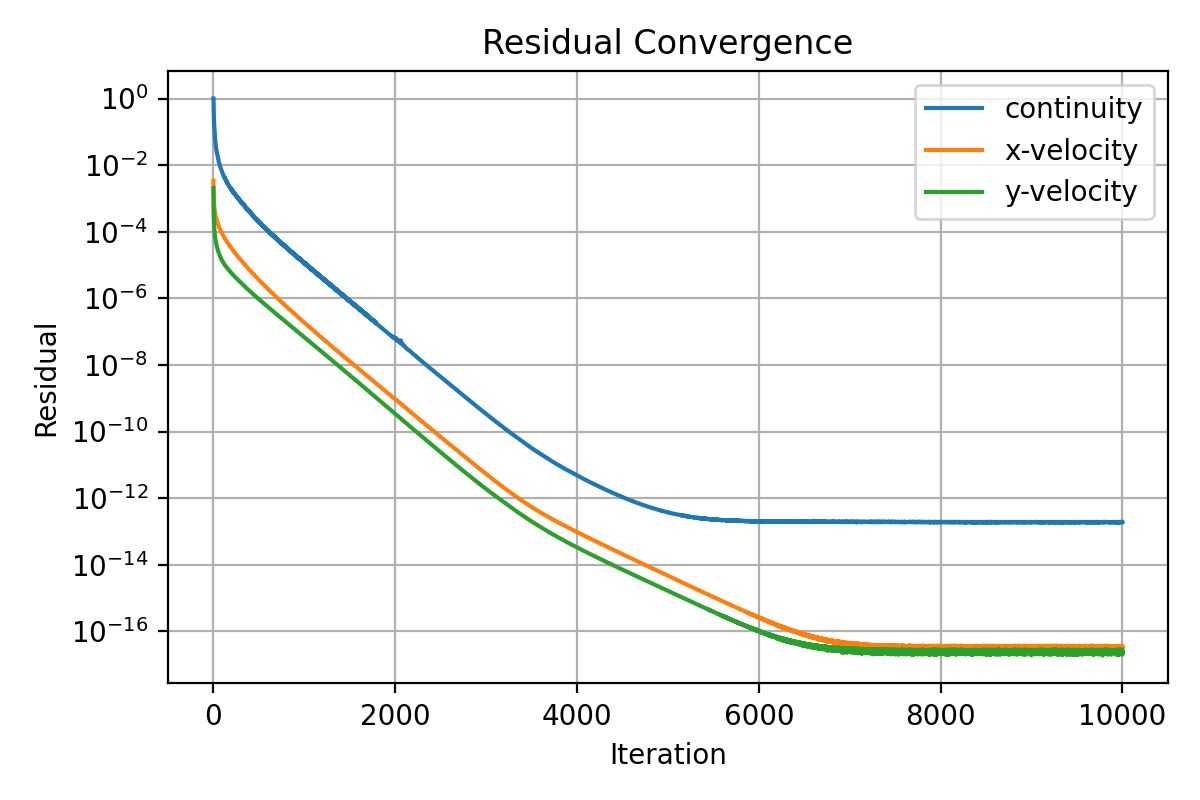

Values plotted in this chart, from the file beside it:
iter, continuity, x-velocity, y-velocity
1, 1.0, 0.003409, 0.002045
2, 0.9475, 0.002324, 0.000676
3, 0.6675, 0.001729, 0.0004146
4, 0.4376, 0.001303, 0.0003114
5, 0.318, 0.00107, 0.0002497
6, 0.2616, 0.0009096, 0.0002077
7, 0.213, 0.0008018, 0.0001776
8, 0.1821, 0.0007148, 0.0001558
9, 0.1636, 0.0006447, 0.0001396
10, 0.1511, 0.0005956, 0.0001262
11, 0.1355, 0.0005562, 0.0001158
12, 0.1225, 0.0005153, 0.0001066
13, 0.1082, 0.0004843, 9.932375705633206e-05
14, 0.09634, 0.0004594, 9.29820873488782e-05
15, 0.08822, 0.0004374, 8.753061033668703e-05
16, 0.08123, 0.0004173, 8.244545835761011e-05
17, 0.07675, 0.0003984, 7.820476790833433e-05
18, 0.07137, 0.0003813, 7.417848202992098e-05
19, 0.06544, 0.0003667, 7.078506286500333e-05
20, 0.06027, 0.0003528, 6.749597047166813e-05
21, 0.05579, 0.0003404, 6.460744860790473e-05
22, 0.0514, 0.0003287, 6.190335552515172e-05
23, 0.04782, 0.000318, 5.941428203677196e-05
24, 0.04548, 0.0003081, 5.716936807045034e-05
25, 0.04305, 0.0002984, 5.495640742716132e-05
26, 0.0406, 0.0002899, 5.30476988514061e-05
27, 0.0391, 0.0002812, 5.116665358435856e-05
28, 0.03735, 0.0002732, 4.94685120537216e-05
29, 0.03512, 0.0002662, 4.782724838172637e-05
30, 0.0333, 0.0002596, 4.627592311294412e-05
31, 0.032, 0.0002533, 4.484393288968265e-05
32, 0.03144, 0.000246, 4.360430267070147e-05
33, 0.02961, 0.0002402, 4.227227725261721e-05
34, 0.02796, 0.0002348, 4.104567429164971e-05
35, 0.02674, 0.0002296, 3.986420671997588e-05
36, 0.02593, 0.0002244, 3.88149288445598e-05
37, 0.02494, 0.0002196, 3.773235700596269e-05
38, 0.02412, 0.000215, 3.673902879502299e-05
39, 0.0234, 0.0002098, 3.586913281864824e-05
40, 0.02221, 0.0002055, 3.49615056274415e-05
41, 0.02142, 0.0002016, 3.405721131959192e-05
42, 0.02084, 0.0001976, 3.322476892930008e-05
43, 0.02028, 0.0001939, 3.242425789110332e-05
44, 0.01995, 0.0001901, 3.168161863942371e-05
45, 0.01964, 0.0001861, 3.103567659493008e-05
46, 0.01874, 0.0001826, 3.031387860447806e-05
47, 0.01805, 0.0001794, 2.959067870519788e-05
48, 0.0176, 0.0001761, 2.898484458327646e-05
49, 0.01693, 0.0001731, 2.834379659163071e-05
50, 0.01631, 0.0001701, 2.772779810597818e-05
51, 0.01613, 0.0001672, 2.713999650309692e-05
52, 0.0159, 0.0001641, 2.666590175050029e-05
53, 0.01539, 0.0001613, 2.611464773303339e-05
54, 0.01482, 0.0001587, 2.55674534966155e-05
55, 0.01464, 0.0001561, 2.505157503518451e-05
56, 0.01423, 0.0001535, 2.463365319795635e-05
57, 0.01389, 0.0001509, 2.4159726932493e-05
58, 0.01332, 0.0001485, 2.371191529221814e-05
59, 0.01294, 0.0001462, 2.326640208603818e-05
60, 0.01255, 0.000144, 2.281985348893673e-05
... 9,940 more rows
